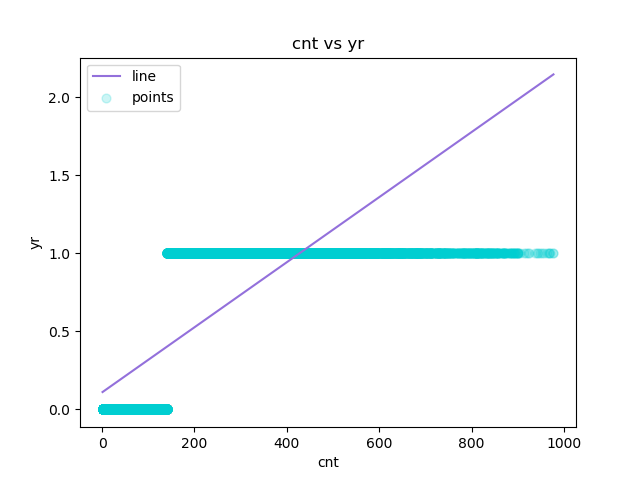

Source data for this figure (header and first rows):
cnt, yr, Predicted Y
1, 0, 0.1092
1, 0, 0.1092
1, 0, 0.1092
1, 0, 0.1092
1, 0, 0.1092
1, 0, 0.1092
1, 0, 0.1092
1, 0, 0.1092
1, 0, 0.1092
1, 0, 0.1092
1, 0, 0.1092
1, 0, 0.1092
1, 0, 0.1092
1, 0, 0.1092
1, 0, 0.1092
1, 0, 0.1092
1, 0, 0.1092
1, 0, 0.1092
1, 0, 0.1092
1, 0, 0.1092
1, 0, 0.1092
1, 0, 0.1092
1, 0, 0.1092
1, 0, 0.1092
1, 0, 0.1092
1, 0, 0.1092
1, 0, 0.1092
1, 0, 0.1092
1, 0, 0.1092
1, 0, 0.1092
1, 0, 0.1092
1, 0, 0.1092
1, 0, 0.1092
1, 0, 0.1092
1, 0, 0.1092
1, 0, 0.1092
1, 0, 0.1092
1, 0, 0.1092
1, 0, 0.1092
1, 0, 0.1092
1, 0, 0.1092
1, 0, 0.1092
1, 0, 0.1092
1, 0, 0.1092
1, 0, 0.1092
1, 0, 0.1092
1, 0, 0.1092
1, 0, 0.1092
1, 0, 0.1092
1, 0, 0.1092
1, 0, 0.1092
1, 0, 0.1092
1, 0, 0.1092
1, 0, 0.1092
1, 0, 0.1092
1, 0, 0.1092
1, 0, 0.1092
1, 0, 0.1092
1, 0, 0.1092
1, 0, 0.1092
... 17,319 more rows
